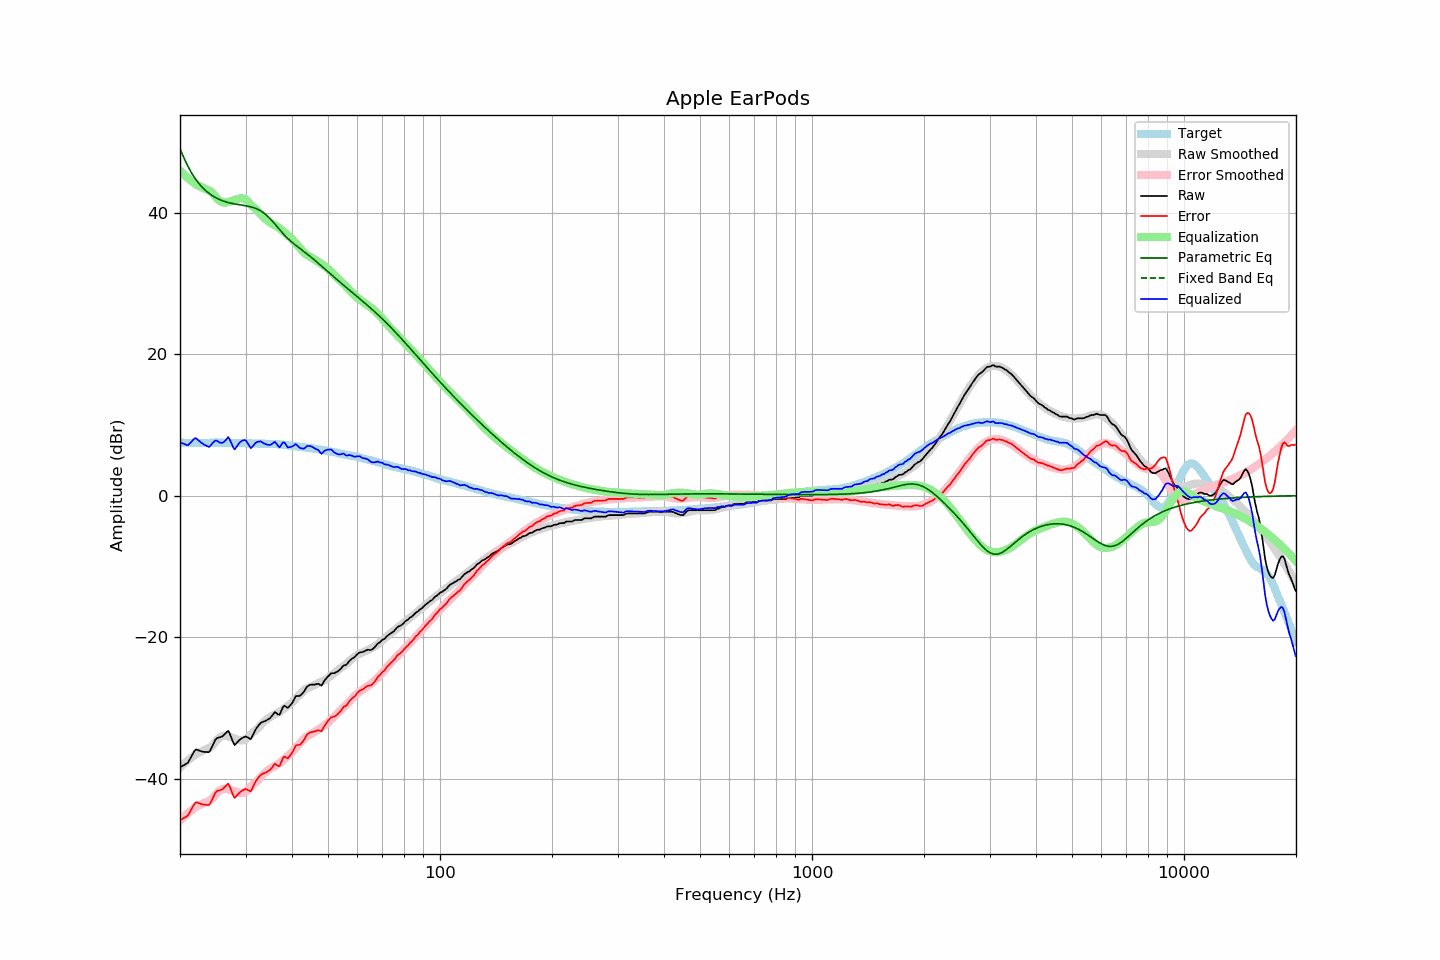

The data file committed next to this chart (first rows):
frequency, raw, error, smoothed, error_smoothed, equalization, parametric_eq, fixed_band_eq, equalized_raw, equalized_smoothed, target
20.00, -38.38, -45.86, -38.45, -45.93, 45.93, 49.00, , 7.55, 7.48, 7.48
20.20, -38.25, -45.72, -38.22, -45.70, 45.70, 48.47, , 7.45, 7.48, 7.47
20.40, -38.11, -45.59, -38.00, -45.47, 45.47, 47.94, , 7.35, 7.47, 7.47
20.61, -37.99, -45.46, -37.78, -45.25, 45.25, 47.43, , 7.26, 7.47, 7.47
20.81, -37.86, -45.32, -37.58, -45.04, 45.04, 46.95, , 7.18, 7.46, 7.45
21.02, -37.71, -45.16, -37.38, -44.84, 44.84, 46.50, , 7.14, 7.46, 7.45
21.23, -37.30, -44.75, -37.19, -44.65, 44.65, 46.07, , 7.36, 7.46, 7.45
21.44, -36.87, -44.33, -37.01, -44.47, 44.47, 45.67, , 7.60, 7.46, 7.46
21.66, -36.47, -43.92, -36.84, -44.29, 44.29, 45.29, , 7.82, 7.45, 7.45
21.87, -36.05, -43.52, -36.68, -44.13, 44.13, 44.94, , 8.08, 7.45, 7.46
22.09, -35.85, -43.30, -36.52, -43.97, 43.97, 44.61, , 8.13, 7.45, 7.45
22.31, -35.93, -43.39, -36.37, -43.83, 43.83, 44.31, , 7.90, 7.45, 7.46
22.54, -36.01, -43.47, -36.28, -43.73, 43.73, 44.03, , 7.72, 7.46, 7.45
22.76, -36.10, -43.55, -36.18, -43.63, 43.63, 43.77, , 7.53, 7.46, 7.45
22.99, -36.18, -43.63, -36.07, -43.52, 43.52, 43.52, , 7.35, 7.46, 7.45
23.22, -36.20, -43.65, -35.95, -43.42, 43.42, 43.30, , 7.22, 7.46, 7.45
23.45, -36.22, -43.68, -35.85, -43.31, 43.31, 43.09, , 7.10, 7.46, 7.46
23.69, -36.24, -43.70, -35.76, -43.22, 43.22, 42.89, , 6.99, 7.47, 7.46
23.92, -36.24, -43.71, -35.65, -43.12, 43.12, 42.71, , 6.88, 7.47, 7.46
24.16, -35.92, -43.39, -35.53, -43.00, 43.00, 42.54, , 7.08, 7.47, 7.47
24.40, -35.44, -42.92, -35.34, -42.81, 42.81, 42.39, , 7.37, 7.47, 7.48
24.65, -34.97, -42.45, -35.09, -42.56, 42.56, 42.25, , 7.59, 7.48, 7.48
24.89, -34.48, -41.96, -34.79, -42.27, 42.27, 42.12, , 7.79, 7.48, 7.48
25.14, -34.25, -41.72, -34.51, -41.99, 41.99, 42.00, , 7.75, 7.48, 7.47
25.39, -34.18, -41.67, -34.29, -41.77, 41.77, 41.89, , 7.58, 7.48, 7.48
25.65, -34.12, -41.60, -34.12, -41.60, 41.60, 41.79, , 7.48, 7.48, 7.48
25.91, -34.05, -41.52, -34.01, -41.49, 41.49, 41.70, , 7.44, 7.48, 7.47
26.16, -33.87, -41.36, -33.94, -41.42, 41.42, 41.61, , 7.54, 7.48, 7.48
26.43, -33.66, -41.14, -33.91, -41.39, 41.39, 41.54, , 7.73, 7.48, 7.48
26.69, -33.43, -40.91, -33.94, -41.41, 41.41, 41.47, , 7.99, 7.48, 7.48
26.96, -33.20, -40.66, -34.00, -41.48, 41.48, 41.41, , 8.28, 7.47, 7.46
27.23, -33.64, -41.10, -34.08, -41.55, 41.55, 41.35, , 7.91, 7.47, 7.46
27.50, -34.22, -41.69, -34.16, -41.62, 41.62, 41.30, , 7.40, 7.47, 7.46
27.77, -34.81, -42.28, -34.22, -41.69, 41.69, 41.25, , 6.88, 7.46, 7.47
28.05, -35.23, -42.70, -34.30, -41.76, 41.76, 41.21, , 6.52, 7.46, 7.46
28.33, -34.99, -42.45, -34.38, -41.84, 41.84, 41.17, , 6.84, 7.46, 7.45
28.62, -34.76, -42.20, -34.47, -41.92, 41.92, 41.13, , 7.16, 7.45, 7.44
28.90, -34.51, -41.96, -34.54, -41.98, 41.98, 41.10, , 7.48, 7.44, 7.45
29.19, -34.35, -41.79, -34.58, -42.02, 42.02, 41.06, , 7.67, 7.44, 7.44
29.48, -34.22, -41.64, -34.58, -42.01, 42.01, 41.03, , 7.80, 7.43, 7.42
29.78, -34.09, -41.51, -34.52, -41.94, 41.94, 40.99, , 7.86, 7.42, 7.42
30.08, -34.02, -41.44, -34.39, -41.80, 41.80, 40.95, , 7.79, 7.41, 7.42
30.38, -34.14, -41.55, -34.19, -41.59, 41.59, 40.91, , 7.44, 7.40, 7.40
30.68, -34.28, -41.67, -33.95, -41.34, 41.34, 40.86, , 7.07, 7.39, 7.39
30.99, -34.39, -41.78, -33.72, -41.10, 41.10, 40.80, , 6.71, 7.38, 7.38
31.30, -33.97, -41.34, -33.51, -40.88, 40.88, 40.74, , 6.91, 7.37, 7.37
31.61, -33.51, -40.87, -33.33, -40.69, 40.69, 40.67, , 7.18, 7.37, 7.36
31.93, -33.05, -40.40, -33.14, -40.50, 40.50, 40.58, , 7.45, 7.36, 7.34
32.24, -32.71, -40.07, -32.96, -40.31, 40.31, 40.49, , 7.59, 7.35, 7.35
32.57, -32.44, -39.77, -32.73, -40.07, 40.07, 40.38, , 7.63, 7.34, 7.33
32.89, -32.15, -39.48, -32.48, -39.82, 39.82, 40.25, , 7.67, 7.34, 7.33
33.22, -32.00, -39.33, -32.22, -39.56, 39.56, 40.11, , 7.56, 7.33, 7.33
33.55, -31.92, -39.24, -32.00, -39.33, 39.33, 39.95, , 7.41, 7.33, 7.32
33.89, -31.83, -39.16, -31.79, -39.12, 39.12, 39.77, , 7.29, 7.33, 7.33
34.23, -31.71, -39.02, -31.61, -38.93, 38.93, 39.58, , 7.22, 7.32, 7.31
34.57, -31.57, -38.89, -31.43, -38.75, 38.75, 39.37, , 7.18, 7.32, 7.32
34.92, -31.43, -38.74, -31.28, -38.59, 38.59, 39.14, , 7.16, 7.31, 7.31
35.27, -31.17, -38.49, -31.14, -38.45, 38.45, 38.89, , 7.28, 7.31, 7.32
35.62, -30.88, -38.17, -31.02, -38.32, 38.32, 38.64, , 7.44, 7.30, 7.29
35.97, -30.58, -37.87, -30.90, -38.19, 38.19, 38.38, , 7.61, 7.29, 7.29
... 635 more rows
